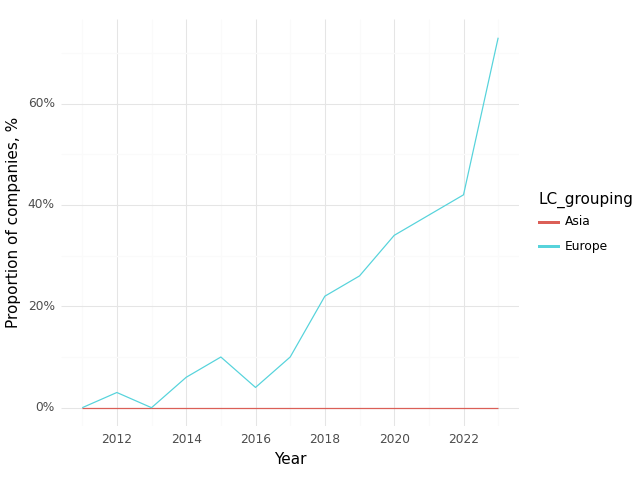

The file beside this chart, header and first rows:
, Year, LC_grouping, Climate, Health, Intersection
0, 2011, Asia, 1.0, 1.0, 0.0
2, 2012, Asia, 0.0, 1.0, 0.0
5, 2014, Asia, 0.0, 1.0, 0.0
13, 2021, Asia, 0.0, 1.0, 0.0
15, 2022, Asia, 1.0, 1.0, 0.0
17, 2023, Asia, 1.0, 1.0, 0.0
1, 2011, Europe, 0.31, 0.92, 0.0
3, 2012, Europe, 0.34, 0.93, 0.03
4, 2013, Europe, 0.26, 0.95, 0.0
6, 2014, Europe, 0.39, 0.92, 0.06
7, 2015, Europe, 0.54, 0.97, 0.1
8, 2016, Europe, 0.38, 0.91, 0.04
9, 2017, Europe, 0.52, 0.96, 0.1
10, 2018, Europe, 0.61, 0.98, 0.22
11, 2019, Europe, 0.62, 0.95, 0.26
12, 2020, Europe, 0.64, 0.87, 0.34
14, 2021, Europe, 0.83, 0.97, 0.38
16, 2022, Europe, 0.78, 0.93, 0.42
18, 2023, Europe, 0.93, 0.98, 0.73
